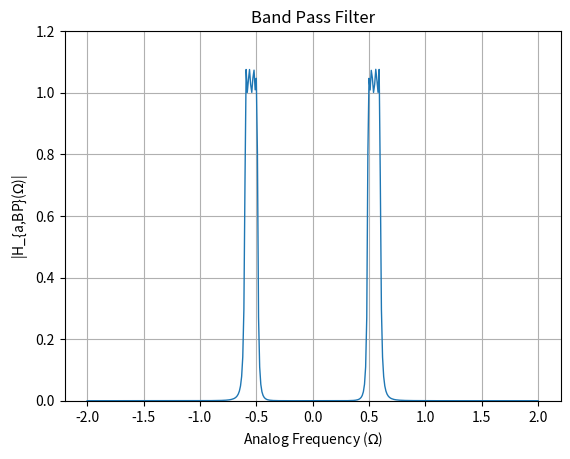

Write Python code to recreate this figure.
import numpy as np
import matplotlib.pyplot as plt

# Given parameters
s1 = -0.1621 + 1.0033j
s2 = -0.3913 + 0.4156j
s3 = -0.3916 - 0.4156j
s4 = -0.1621 - 1.0033j
epsilon = 0.4
Omega_Lp = 1

# Define denominator polynomial
den = np.poly([s1, s2, s3, s4])

# Define frequency range
w = np.arange(-2, 2.01, 0.01)

G_LP = 0.3126
num = G_LP

Omega_p1 = 0.4930
Omega_p2 = 0.5950

Omega_s1 = 0.4690
Omega_s2 = 0.6217

# Define parameters for transformation
B = 0.1020
Omega0 = 0.5416

# Perform transformation to get s_L
s_L = (1j * w)**2 + Omega0**2
s_L = s_L / (B * (1j * w))

# Band pass gain
G_bp = 1.077

# Substitute s = jw into H(s)
H = G_bp * (num / np.polyval(den, s_L))

# Plot magnitude response for H(s)
plt.figure()
plt.plot(w, abs(H), linewidth=1)
plt.title('Band Pass Filter')
plt.xlabel('Analog Frequency ($\Omega$)')
plt.ylabel('|H_{a,BP}($\Omega$)|')
plt.grid(True)
plt.ylim(0, 1.2)
plt.savefig("Band_Pass_Filter.png")
